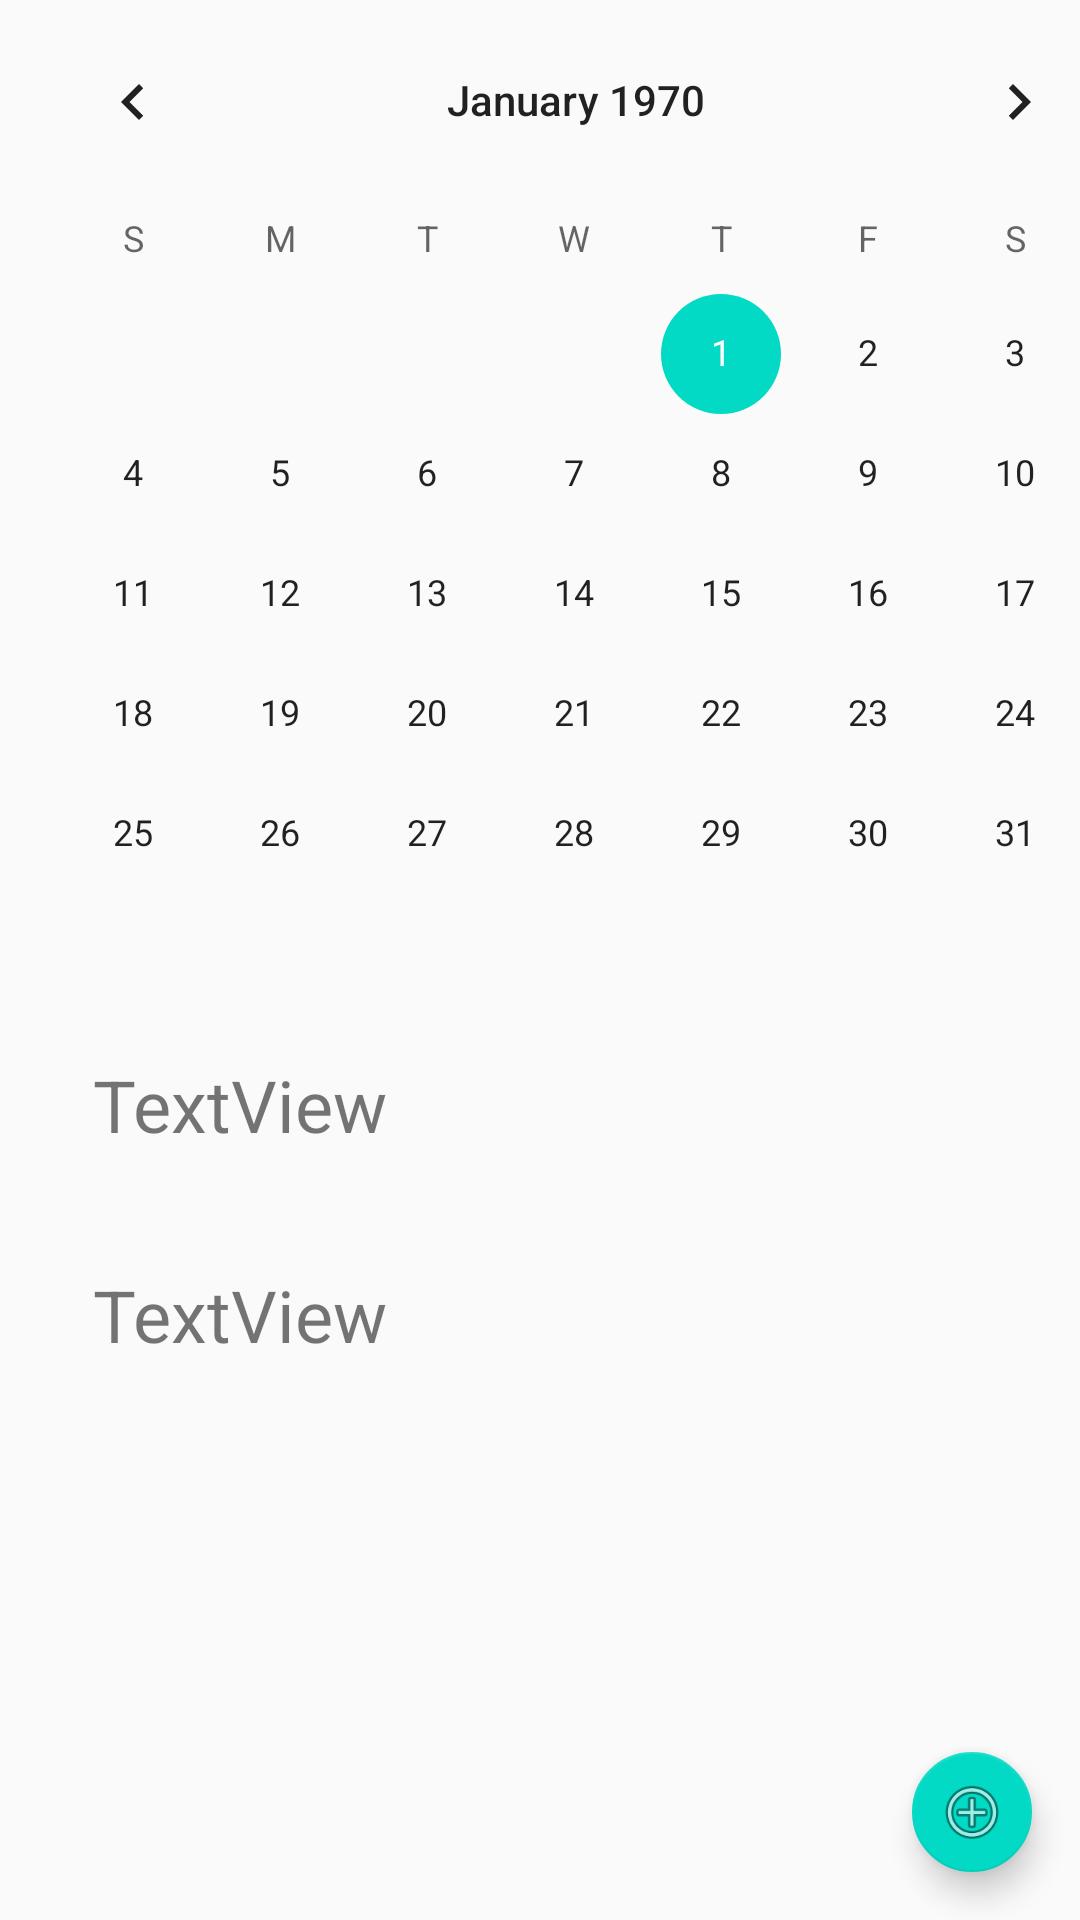

Reconstruct the res/layout file that produces this screen, plus the resources it refers to.
<!-- AndroidManifest.xml: application theme AppTheme -->
<!-- res/layout/activity_stats.xml -->
<?xml version="1.0" encoding="utf-8"?>
<android.support.constraint.ConstraintLayout xmlns:android="http://schemas.android.com/apk/res/android"
    xmlns:app="http://schemas.android.com/apk/res-auto"
    xmlns:tools="http://schemas.android.com/tools"
    android:layout_width="match_parent"
    android:layout_height="match_parent">

    <TextView
        android:id="@+id/tv_numGoals"
        android:layout_width="wrap_content"
        android:layout_height="wrap_content"
        android:layout_marginLeft="31dp"
        android:layout_marginStart="31dp"
        android:layout_marginTop="352dp"
        android:text="TextView"
        android:textSize="24sp"
        app:layout_constraintLeft_toLeftOf="parent"
        app:layout_constraintTop_toTopOf="parent"
        tools:layout_constraintLeft_creator="1"
        tools:layout_constraintTop_creator="1" />

    <TextView
        android:id="@+id/tv_score"
        android:layout_width="wrap_content"
        android:layout_height="wrap_content"
        android:layout_marginLeft="31dp"
        android:layout_marginStart="31dp"
        android:layout_marginTop="422dp"
        android:text="TextView"
        android:textSize="24sp"
        app:layout_constraintLeft_toLeftOf="parent"
        app:layout_constraintTop_toTopOf="parent"
        tools:layout_constraintLeft_creator="1"
        tools:layout_constraintTop_creator="1" />

    <CalendarView
        android:id="@+id/calendarView"
        android:layout_width="384dp"
        android:layout_height="311dp"
        app:layout_constraintLeft_toLeftOf="parent"
        app:layout_constraintRight_toRightOf="parent"
        app:layout_constraintTop_toTopOf="parent"
        tools:layout_constraintRight_creator="1"
        tools:layout_constraintLeft_creator="1"
        android:layout_marginTop="0dp"
        app:layout_constraintHorizontal_bias="0.0"
        tools:layout_editor_absoluteX="0dp" />

    <android.support.design.widget.FloatingActionButton
        android:id="@+id/floatingActionButton"
        android:layout_width="wrap_content"
        android:layout_height="wrap_content"
        android:clickable="true"
        app:fabSize="mini"
        app:srcCompat="@android:drawable/ic_menu_add"
        tools:layout_constraintRight_creator="1"
        tools:layout_constraintBottom_creator="1"
        app:layout_constraintBottom_toBottomOf="parent"
        android:layout_marginEnd="16dp"
        app:layout_constraintRight_toRightOf="parent"
        android:layout_marginBottom="16dp"
        android:layout_marginRight="16dp" />

</android.support.constraint.ConstraintLayout>
<!-- resources referenced by this layout -->
<resources>
  <style name="AppTheme" parent="Theme.AppCompat.Light.DarkActionBar">
          
          
          
          <item name="colorPrimary">@color/colorPrimary</item>
          <item name="colorPrimaryDark">@color/colorPrimaryDark</item>
          <item name="colorAccent">@color/colorAccent</item>
      </style>
  <!-- not gathered from this repository: default colours our renderer supplied (Android Studio template values) -->
  <color name="colorPrimary">#FF6200EE</color>
  <color name="colorPrimaryDark">#FF3700B3</color>
  <color name="colorAccent">#FF03DAC5</color>
</resources>
